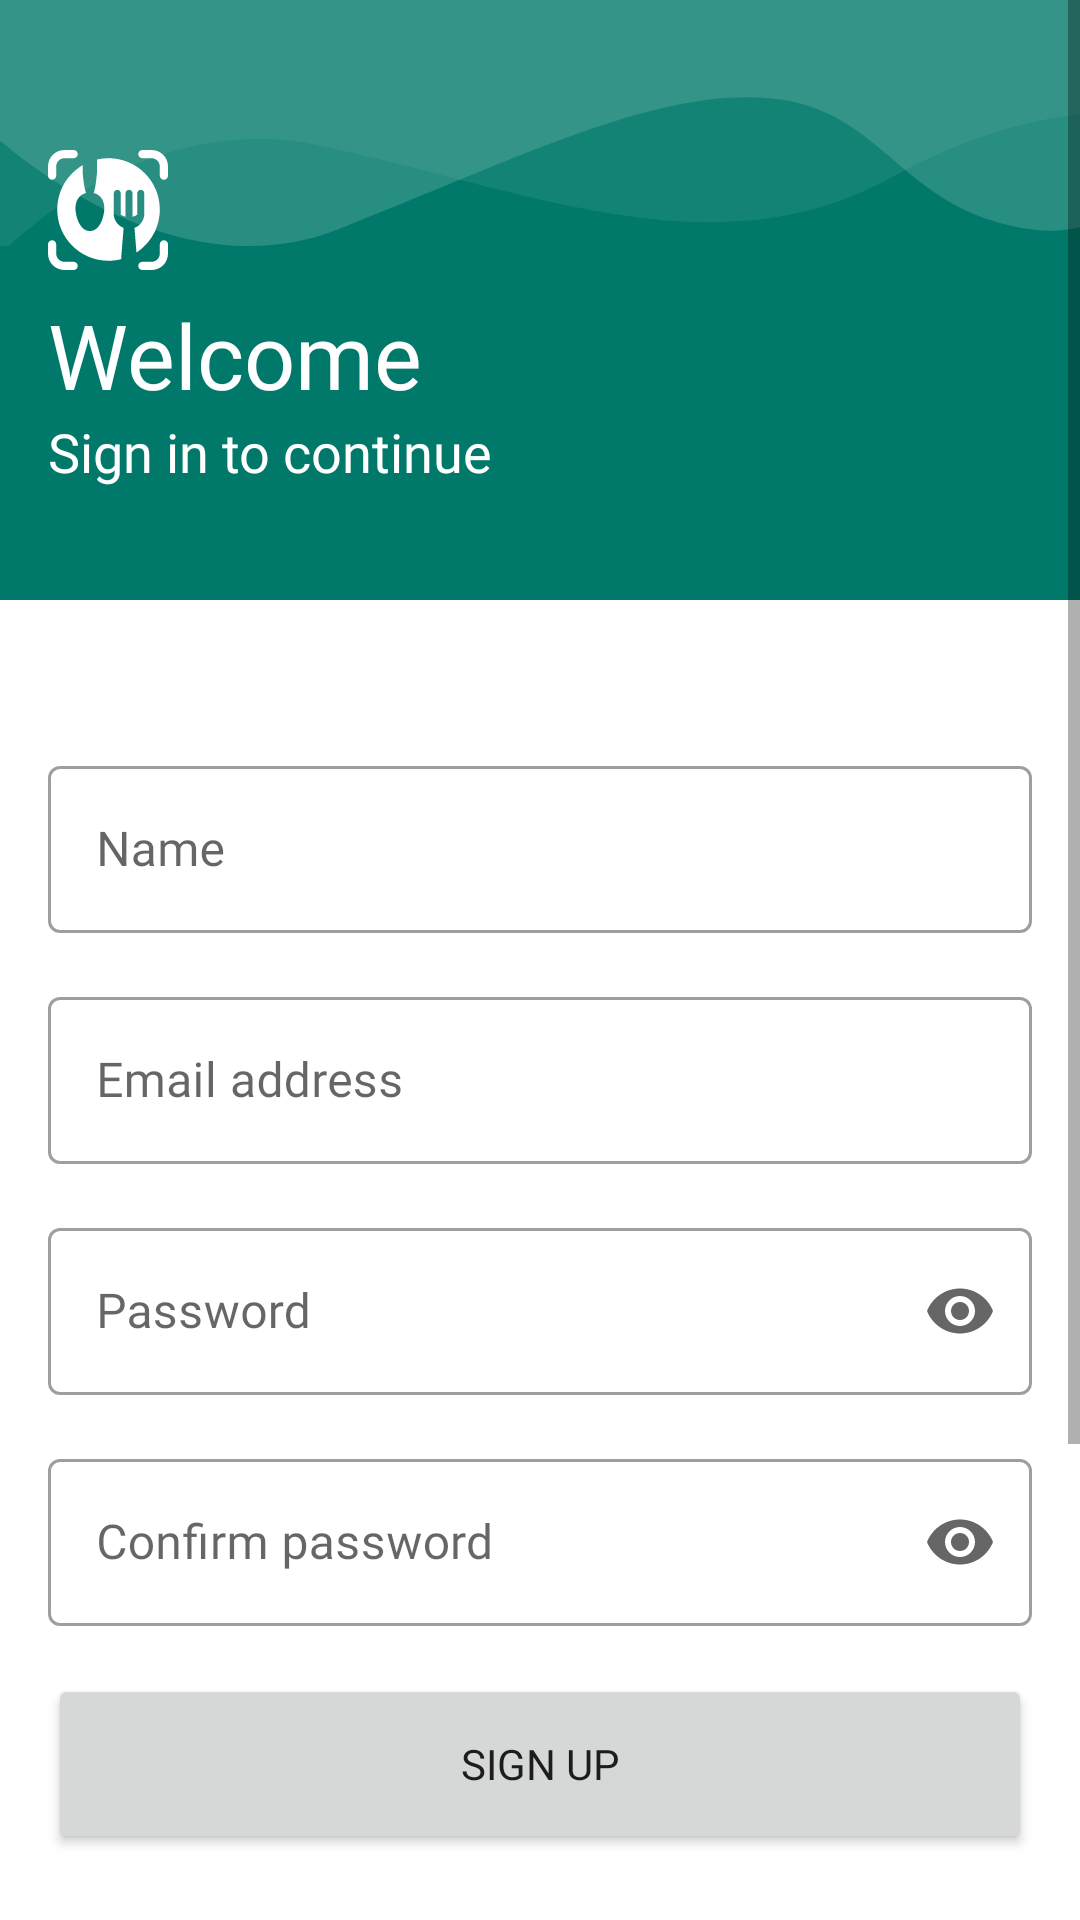

Write the Android layout XML for this screen, with the resource values it uses.
<!-- AndroidManifest.xml: application theme Theme.Nutrify -->
<!-- res/layout/activity_register.xml -->
<?xml version="1.0" encoding="utf-8"?>
<ScrollView xmlns:android="http://schemas.android.com/apk/res/android"
    xmlns:app="http://schemas.android.com/apk/res-auto"
    xmlns:tools="http://schemas.android.com/tools"
    android:layout_width="match_parent"
    android:layout_height="match_parent"
    android:fillViewport="true">

    <androidx.constraintlayout.widget.ConstraintLayout
        android:layout_width="match_parent"
        android:layout_height="wrap_content">

        <include
            android:id="@+id/top"
            layout="@layout/top_ornament"
            app:layout_constraintTop_toTopOf="parent" />

        <com.google.android.material.textfield.TextInputLayout
            android:id="@+id/name_form"
            style="@style/Widget.MaterialComponents.TextInputLayout.OutlinedBox"
            android:layout_width="match_parent"
            android:layout_height="wrap_content"
            android:layout_marginHorizontal="16dp"
            android:layout_marginTop="50dp"
            android:hint="@string/name"
            app:layout_constraintLeft_toLeftOf="parent"
            app:layout_constraintRight_toRightOf="parent"
            app:layout_constraintTop_toBottomOf="@+id/top">

            <com.google.android.material.textfield.TextInputEditText
                android:id="@+id/input_name"
                android:layout_width="match_parent"
                android:layout_height="wrap_content"
                android:fontFamily="@font/poppins" />
        </com.google.android.material.textfield.TextInputLayout>

        <com.google.android.material.textfield.TextInputLayout
            android:id="@+id/email_form"
            style="@style/Widget.MaterialComponents.TextInputLayout.OutlinedBox"
            android:layout_width="match_parent"
            android:layout_height="wrap_content"
            android:layout_marginHorizontal="16dp"
            android:layout_marginTop="16dp"
            android:hint="@string/email_address"
            app:layout_constraintLeft_toLeftOf="parent"
            app:layout_constraintRight_toRightOf="parent"
            app:layout_constraintTop_toBottomOf="@+id/name_form">

            <com.google.android.material.textfield.TextInputEditText
                android:id="@+id/input_email"
                android:layout_width="match_parent"
                android:layout_height="wrap_content"
                android:fontFamily="@font/poppins" />
        </com.google.android.material.textfield.TextInputLayout>

        <com.google.android.material.textfield.TextInputLayout
            android:id="@+id/password_form"
            style="@style/Widget.MaterialComponents.TextInputLayout.OutlinedBox"
            android:layout_width="match_parent"
            android:layout_height="wrap_content"
            android:layout_marginHorizontal="16dp"
            android:layout_marginTop="16dp"
            android:hint="@string/password"
            app:endIconMode="password_toggle"
            app:layout_constraintLeft_toLeftOf="parent"
            app:layout_constraintRight_toRightOf="parent"
            app:layout_constraintTop_toBottomOf="@+id/email_form">

            <com.google.android.material.textfield.TextInputEditText
                android:id="@+id/input_password"
                android:layout_width="match_parent"
                android:layout_height="wrap_content"
                android:fontFamily="@font/poppins"
                android:inputType="textPassword" />
        </com.google.android.material.textfield.TextInputLayout>

        <com.google.android.material.textfield.TextInputLayout
            android:id="@+id/confirm_password_form"
            style="@style/Widget.MaterialComponents.TextInputLayout.OutlinedBox"
            android:layout_width="match_parent"
            android:layout_height="wrap_content"
            android:layout_marginHorizontal="16dp"
            android:layout_marginTop="16dp"
            android:hint="@string/confirm_password"
            app:endIconMode="password_toggle"
            app:layout_constraintLeft_toLeftOf="parent"
            app:layout_constraintRight_toRightOf="parent"
            app:layout_constraintTop_toBottomOf="@+id/password_form">

            <com.google.android.material.textfield.TextInputEditText
                android:id="@+id/input_confirm_password"
                android:layout_width="match_parent"
                android:layout_height="wrap_content"
                android:fontFamily="@font/poppins"
                android:inputType="textPassword" />
        </com.google.android.material.textfield.TextInputLayout>

        <Button
            android:id="@+id/btn_sign_up"
            android:layout_width="match_parent"
            android:layout_height="60dp"
            android:layout_marginHorizontal="16dp"
            android:layout_marginTop="16dp"
            android:fontFamily="@font/poppins"
            android:text="@string/sign_up"
            app:layout_constraintLeft_toLeftOf="parent"
            app:layout_constraintRight_toRightOf="parent"
            app:layout_constraintTop_toBottomOf="@id/confirm_password_form" />

        <ProgressBar
            android:id="@+id/progress_bar"
            style="?attr/progressBarStyle"
            android:layout_width="30dp"
            android:layout_height="wrap_content"
            android:elevation="7dp"
            android:indeterminateTint="@color/white"
            android:visibility="gone"
            app:layout_constraintBottom_toBottomOf="@id/btn_sign_up"
            app:layout_constraintLeft_toLeftOf="@id/btn_sign_up"
            app:layout_constraintRight_toRightOf="@id/btn_sign_up"
            app:layout_constraintTop_toTopOf="@id/btn_sign_up" />

        <TextView
            android:id="@+id/or"
            android:layout_width="wrap_content"
            android:layout_height="wrap_content"
            android:layout_marginTop="16dp"
            android:fontFamily="@font/poppins"
            android:text="@string/or"
            android:textSize="20sp"
            app:layout_constraintLeft_toLeftOf="parent"
            app:layout_constraintRight_toRightOf="parent"
            app:layout_constraintTop_toBottomOf="@id/btn_sign_up" />

        <Button
            android:id="@+id/btn_sign_up_with_gmail"
            style="?attr/materialButtonOutlinedStyle"
            android:layout_width="match_parent"
            android:layout_height="60dp"
            android:layout_marginHorizontal="16dp"
            android:layout_marginTop="16dp"
            android:fontFamily="@font/poppins"
            android:text="@string/sign_up_with_gmail"
            app:icon="@drawable/ic_google"
            app:iconGravity="textStart"
            app:iconSize="24dp"
            app:layout_constraintLeft_toLeftOf="parent"
            app:layout_constraintRight_toRightOf="parent"
            app:layout_constraintTop_toBottomOf="@id/or" />

        <Button
            android:id="@+id/btn_sign_in"
            style="@style/Widget.MaterialComponents.Button.TextButton"
            android:layout_width="wrap_content"
            android:layout_height="wrap_content"
            android:layout_marginStart="16dp"
            android:layout_marginTop="50dp"
            android:layout_marginBottom="16dp"
            android:fontFamily="@font/poppins"
            android:text="@string/already_have_an_account"
            android:textSize="10sp"
            app:layout_constraintBottom_toBottomOf="parent"
            app:layout_constraintLeft_toLeftOf="parent"
            app:layout_constraintTop_toBottomOf="@id/btn_sign_up_with_gmail"
            tools:ignore="SmallSp" />


    </androidx.constraintlayout.widget.ConstraintLayout>

</ScrollView>
<!-- res/layout/top_ornament.xml (included above) -->
<?xml version="1.0" encoding="utf-8"?>
<androidx.constraintlayout.widget.ConstraintLayout xmlns:android="http://schemas.android.com/apk/res/android"
    xmlns:app="http://schemas.android.com/apk/res-auto"
    android:layout_width="match_parent"
    android:layout_height="200dp"
    android:background="@color/green_500">

    <ImageView
        android:id="@+id/top_ornament"
        android:layout_width="match_parent"
        android:layout_height="0dp"
        android:adjustViewBounds="true"
        android:contentDescription="@string/app_name"
        android:src="@drawable/ic_top_ornament"
        app:layout_constraintLeft_toLeftOf="parent"
        app:layout_constraintRight_toRightOf="parent"
        app:layout_constraintTop_toTopOf="parent" />

    <ImageView
        android:id="@+id/logo"
        android:layout_width="40dp"
        android:layout_height="40dp"
        android:layout_marginStart="16dp"
        android:layout_marginTop="50dp"
        android:contentDescription="@string/app_name"
        android:src="@drawable/ic_nutrify_white"
        app:layout_constraintLeft_toLeftOf="parent"
        app:layout_constraintTop_toTopOf="parent" />

    <TextView
        android:id="@+id/welcome"
        android:layout_width="wrap_content"
        android:layout_height="wrap_content"
        android:layout_marginStart="16dp"
        android:layout_marginTop="8dp"
        android:fontFamily="@font/poppins_semibold"
        android:text="@string/welcome"
        android:textColor="@color/white"
        android:textSize="30sp"
        app:layout_constraintLeft_toLeftOf="parent"
        app:layout_constraintTop_toBottomOf="@+id/logo" />

    <TextView
        android:id="@+id/continue_text"
        android:layout_width="wrap_content"
        android:layout_height="wrap_content"
        android:layout_marginStart="16dp"
        android:fontFamily="@font/poppins"
        android:text="@string/sign_in_to_continue"
        android:textColor="@color/white"
        android:textSize="18sp"
        app:layout_constraintLeft_toLeftOf="parent"
        app:layout_constraintTop_toBottomOf="@+id/welcome" />

</androidx.constraintlayout.widget.ConstraintLayout>
<!-- resources referenced by this layout -->
<resources>
  <color name="green_500">#00796B</color>
  <color name="white">#FFFFFFFF</color>
  <!-- drawable ic_google (drawable) -->
  <vector xmlns:android="http://schemas.android.com/apk/res/android"
      android:width="16dp"
      android:height="16dp"
      android:viewportWidth="16"
      android:viewportHeight="16">
    <path
        android:pathData="M8,1C4.1344,1 1,4.1344 1,8C1,11.8656 4.1344,15 8,15C11.8656,15 15,11.8656 15,8C15,4.1344 11.8656,1 8,1ZM10.6094,10.9C9.975,11.4844 9.1094,11.8281 8.0766,11.8281C6.5813,11.8281 5.2875,10.9703 4.6578,9.7203C4.3984,9.2031 4.25,8.6187 4.25,8C4.25,7.3812 4.3984,6.7969 4.6578,6.2797C5.2875,5.0281 6.5813,4.1703 8.0766,4.1703C9.1078,4.1703 9.9734,4.55 10.6375,5.1672L9.5406,6.2656C9.1438,5.8859 8.6391,5.6937 8.0781,5.6937C7.0813,5.6937 6.2375,6.3672 5.9359,7.2719C5.8594,7.5016 5.8156,7.7469 5.8156,8C5.8156,8.2531 5.8594,8.4984 5.9359,8.7281C6.2375,9.6328 7.0813,10.3062 8.0766,10.3062C8.5922,10.3062 9.0297,10.1703 9.3719,9.9406C9.7781,9.6687 10.0469,9.2641 10.1359,8.7844H8.0766V7.3031H11.6812C11.7266,7.5547 11.75,7.8156 11.75,8.0859C11.75,9.2531 11.3328,10.2328 10.6094,10.9Z"
        android:fillColor="#00796B"/>
  </vector>
  <!-- drawable ic_nutrify_white: vector/xml drawable (drawable, 2901 chars, omitted) -->
  <!-- drawable ic_top_ornament (drawable) -->
  <vector xmlns:android="http://schemas.android.com/apk/res/android"
      xmlns:tools="http://schemas.android.com/tools"
      android:width="360dp"
      android:height="82dp"
      android:viewportWidth="360"
      android:viewportHeight="82"
      tools:ignore="VectorRaster">
    <group>
      <clip-path
          android:pathData="M0,0h360v82h-360z"/>
      <path
          android:pathData="M105.924,48.323C50.844,36.682 3.691,77.257 -13,99L-4.058,-39.986L349.138,-44L401,40.295C386.246,35.444 344.936,32.367 297.724,58.86C238.708,91.975 174.775,62.874 105.924,48.323Z"
          android:fillColor="#188679"
          android:fillAlpha="0.8"/>
      <path
          android:pathData="M112.587,76.483C62.601,96.287 9.368,58.039 -11,36.439V-32L408,-26.175V24.062C401.415,43.477 379.423,81.143 344.139,76.483C300.034,70.659 295.44,36.439 257.307,32.799C219.174,29.158 175.069,51.729 112.587,76.483Z"
          android:fillColor="#66AFA6"
          android:fillAlpha="0.4"/>
    </group>
  </vector>
  <string name="already_have_an_account">Already have an account? Sign in</string>
  <string name="app_name">Nutrify</string>
  <string name="confirm_password">Confirm password</string>
  <string name="email_address">Email address</string>
  <string name="name">Name</string>
  <string name="or">or</string>
  <string name="password">Password</string>
  <string name="sign_in_to_continue">Sign in to continue</string>
  <string name="sign_up">Sign up</string>
  <string name="sign_up_with_gmail">Sign up with gmail account</string>
  <string name="welcome">Welcome</string>
  <style name="Theme.Nutrify" parent="Theme.MaterialComponents.DayNight.DarkActionBar">
          
          <item name="colorPrimary">@color/green_500</item>
          <item name="colorPrimaryVariant">@color/green_700</item>
          <item name="colorOnPrimary">@color/white</item>
          
          <item name="colorSecondary">@color/teal_200</item>
          <item name="colorSecondaryVariant">@color/teal_700</item>
          <item name="colorOnSecondary">@color/black</item>
          
          <item name="android:statusBarColor" tools:targetApi="l">?attr/colorPrimaryVariant</item>
          
      </style>
  <color name="green_700">#CC00796B</color>
  <color name="teal_200">#FF03DAC5</color>
  <color name="teal_700">#FF018786</color>
  <color name="black">#FF000000</color>
</resources>
